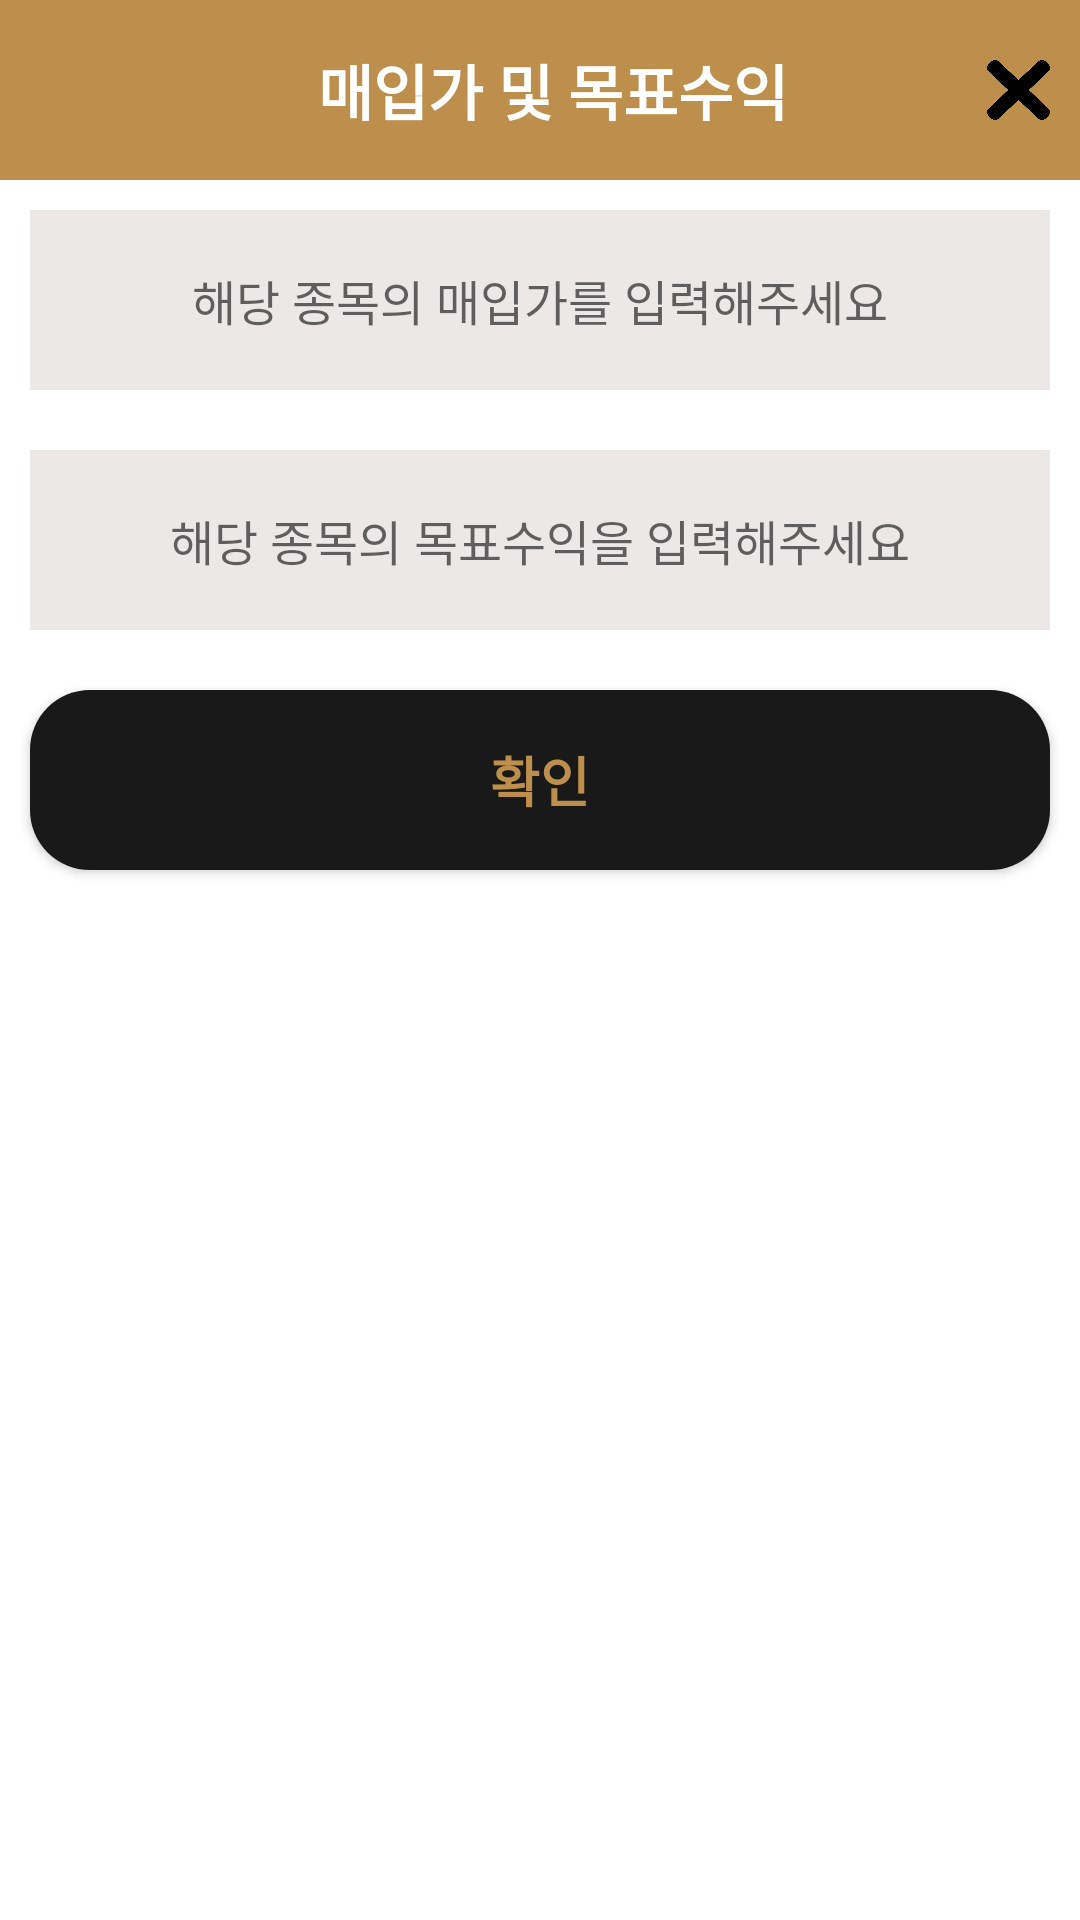

Android layout source for this screen:
<!-- AndroidManifest.xml: application theme Theme.StockOverlay -->
<!-- res/layout/dialog_purchase_price.xml -->
<?xml version="1.0" encoding="utf-8"?>
<LinearLayout xmlns:android="http://schemas.android.com/apk/res/android"
    android:layout_width="match_parent"
    android:layout_height="wrap_content"
    android:layout_margin="20dp"
    android:background="#FFFFFF"
    android:orientation="vertical">

    <LinearLayout
        android:layout_width="match_parent"
        android:layout_height="wrap_content"
        android:background="@color/stockoverlay_brown"
        android:orientation="horizontal">

        <TextView
            android:id="@+id/dialog_price_title"
            android:layout_width="match_parent"
            android:layout_height="60dp"
            android:layout_marginStart="40dp"
            android:layout_marginLeft="40dp"
            android:layout_weight="1"
            android:gravity="center"
            android:text="매입가 및 목표수익"
            android:textColor="#FFFFFF"
            android:textSize="20sp"
            android:textStyle="bold" />

        <Button
            android:id="@+id/dialog_cancle"
            android:layout_width="match_parent"
            android:layout_height="20dp"
            android:layout_gravity="center"
            android:layout_marginEnd="10dp"
            android:layout_marginRight="10dp"
            android:layout_weight="10.5"
            android:background="@drawable/ic_close" />
    </LinearLayout>

    <EditText
        android:id="@+id/dialog_purchase_price"
        android:layout_width="match_parent"
        android:layout_height="60dp"
        android:layout_margin="10dp"
        android:background="#EDE8E8"
        android:gravity="center"
        android:hint="해당 종목의 매입가를 입력해주세요"
        android:inputType="numberSigned"
        android:textColor="#101820"
        android:textSize="16dp" />

    <EditText
        android:id="@+id/dialog_target_price"
        android:layout_width="match_parent"
        android:layout_height="60dp"
        android:layout_margin="10dp"
        android:background="#EDE8E8"
        android:gravity="center"
        android:hint="해당 종목의 목표수익을 입력해주세요"
        android:inputType="numberSigned"
        android:textColor="#101820"
        android:textSize="16dp" />

    <Button
        android:id="@+id/dialog_price_okButton"
        android:layout_width="match_parent"
        android:layout_height="60dp"
        android:layout_gravity="center"
        android:layout_margin="10dp"
        android:background="@drawable/button_color"
        android:gravity="center"
        android:text="확인"
        android:textColor="@color/stockoverlay_brown"
        android:textSize="18sp"
        android:textStyle="bold" />

</LinearLayout>
<!-- resources referenced by this layout -->
<resources>
  <color name="stockoverlay_brown">#BD8F4D</color>
  <!-- drawable button_color (drawable) -->
  <?xml version="1.0" encoding="utf-8"?>
  <selector xmlns:android="http://schemas.android.com/apk/res/android">
      <item android:state_pressed="false">
          <shape>
              <solid android:color="@color/stockoverlay_black"></solid>
              <corners android:radius="20dp"></corners>
          </shape>
      </item>
      <item android:state_pressed="true">
          <shape>
              <solid android:color="@color/stockoverlay_brown"></solid>
              <corners android:radius="20dp"></corners>
          </shape>
      </item>
  </selector>
  <!-- drawable ic_close: png bitmap (drawable-v24, 16591 bytes) -->
  <style name="Theme.StockOverlay" parent="Theme.AppCompat.DayNight.NoActionBar">
          
          <item name="colorPrimary">@color/stockoverlay_brown</item>
          <item name="colorPrimaryVariant">#61380B</item>
          <item name="colorOnPrimary">#FFFFFF</item>
          
          <item name="colorSecondary">@color/teal_200</item>
          <item name="colorSecondaryVariant">@color/teal_700</item>
          <item name="colorOnSecondary">@color/black</item>
          
          <item name="android:statusBarColor" tools:targetApi="l">?attr/colorPrimaryVariant</item>
          
      </style>
  <color name="stockoverlay_black">#191919</color>
  <color name="teal_200">#FF03DAC5</color>
  <color name="teal_700">#FF018786</color>
  <color name="black">#FF000000</color>
</resources>
